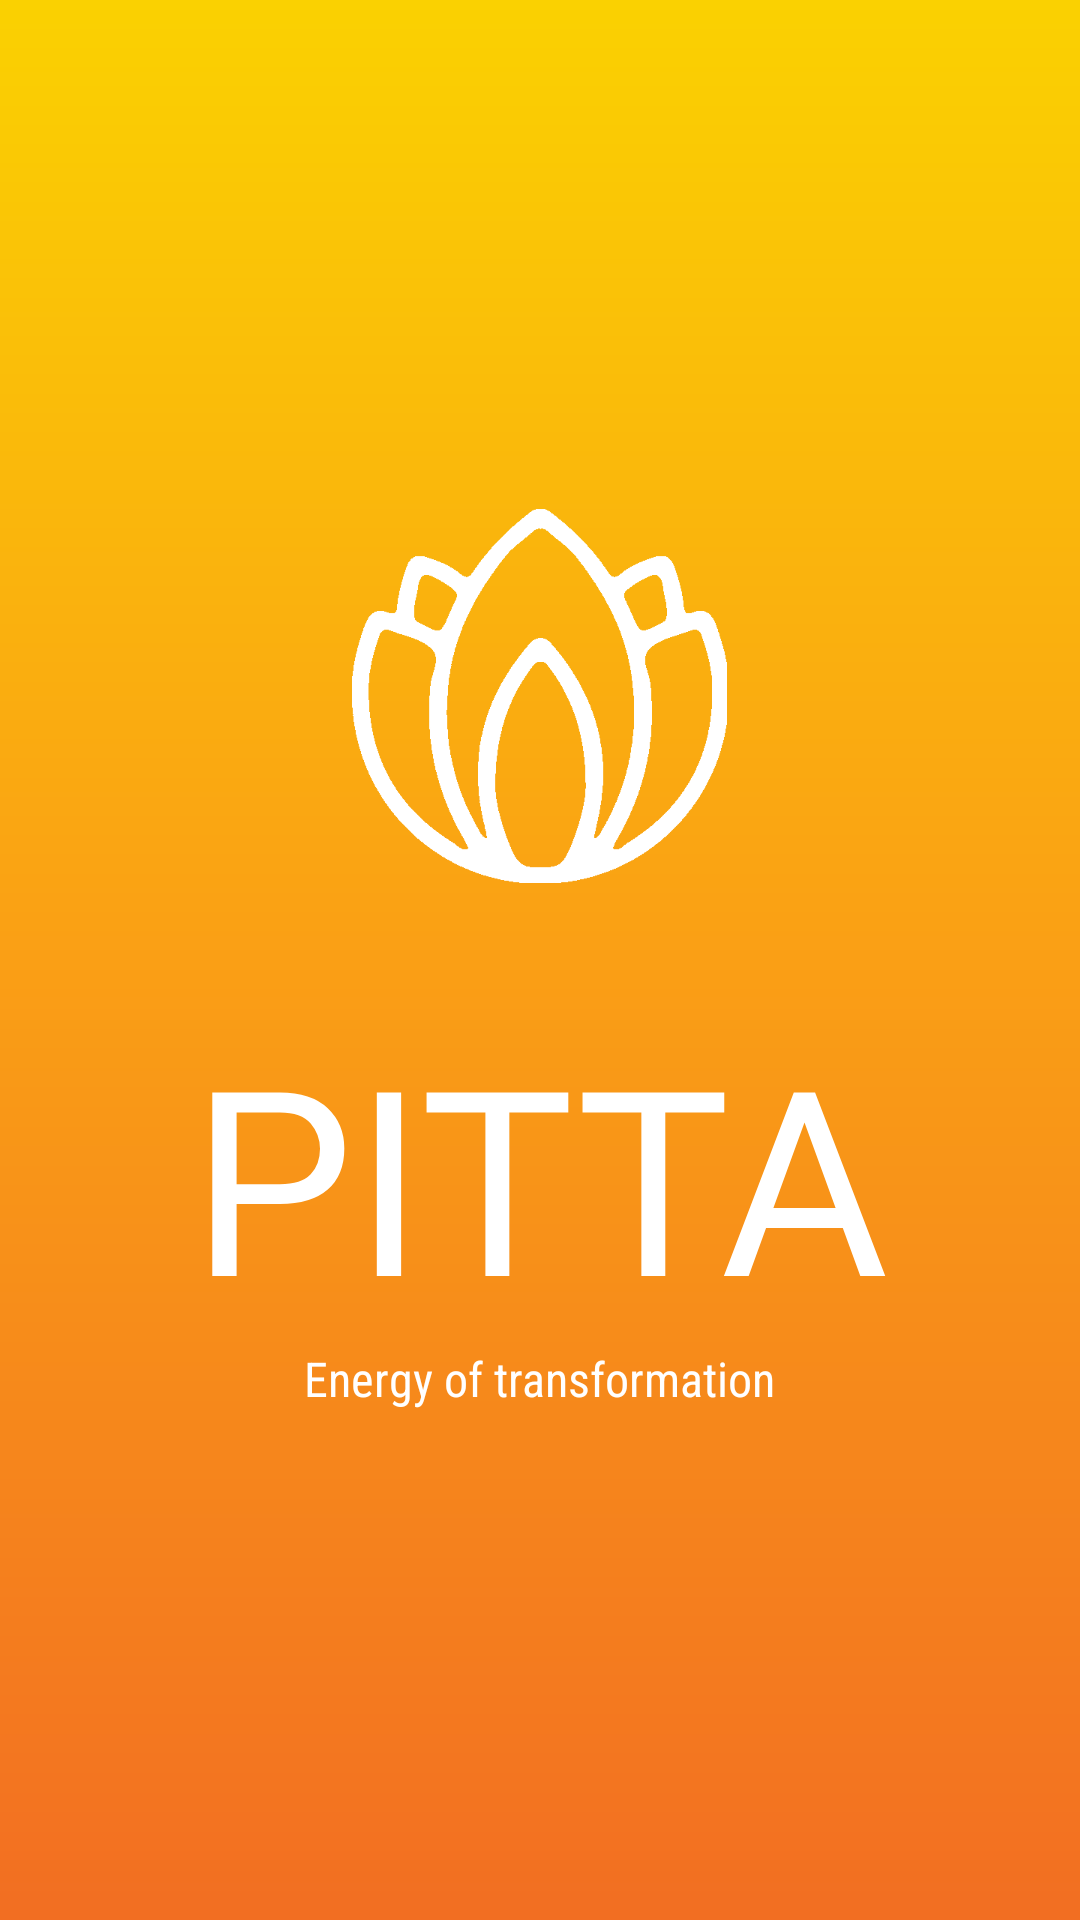

Produce the Android XML layout that renders to this screen, including the resource entries it uses.
<!-- AndroidManifest.xml: application theme AppTheme -->
<!-- res/layout/slide_pitta.xml -->
<?xml version="1.0" encoding="utf-8"?>
<layout>

    <LinearLayout xmlns:android="http://schemas.android.com/apk/res/android"
        android:layout_width="match_parent"
        android:layout_height="match_parent"
        android:layout_gravity="center"
        android:background="@drawable/gradient_pitta"
        android:gravity="center"
        android:orientation="vertical"
        android:padding="@dimen/_16sdp">

        <ImageView
            android:id="@+id/img_kapha"
            android:layout_width="wrap_content"
            android:layout_height="wrap_content"
            android:src="@drawable/ic_pitta" />

        <TextView
            android:id="@+id/txt_kapha"
            android:layout_width="wrap_content"
            android:layout_height="wrap_content"
            android:layout_marginTop="@dimen/_40sdp"
            android:fontFamily="@font/elkwood"
            android:text="@string/pitta"
            android:textColor="@color/white"
            android:textSize="@dimen/textsize_86sp" />

        <TextView
            android:id="@+id/txt_kapha_sub"
            android:layout_width="wrap_content"
            android:layout_height="wrap_content"
            android:fontFamily="sans-serif-condensed"
            android:text="@string/energy_of_transformation"
            android:textColor="@color/white"
            android:textSize="@dimen/textsize_16sp" />

    </LinearLayout>

</layout>
<!-- resources referenced by this layout -->
<resources>
  <color name="white">#FFFFFF</color>
  <dimen name="_16sdp">16.00dp</dimen>
  <dimen name="_40sdp">40.00dp</dimen>
  <dimen name="textsize_16sp">16sp</dimen>
  <dimen name="textsize_86sp">86sp</dimen>
  <!-- drawable gradient_pitta (drawable-v24) -->
  <?xml version="1.0" encoding="UTF-8"?>
  <shape xmlns:android="http://schemas.android.com/apk/res/android"
      android:shape="rectangle">
  
      <gradient
          android:angle="90"
          android:centerColor="@color/center_pitta"
          android:endColor="@color/end_pitta"
          android:startColor="@color/start_pitta"
          android:type="linear" />
  </shape>
  <!-- drawable ic_pitta: png bitmap (drawable-xxxhdpi, 8121 bytes) -->
  <string name="energy_of_transformation">Energy of transformation</string>
  <string name="pitta">PITTA</string>
  <style name="AppTheme" parent="Theme.AppCompat.NoActionBar">
          
          <item name="colorPrimary">@color/colorPrimary</item>
          <item name="colorPrimaryDark">@color/colorPrimaryDark</item>
          <item name="colorAccent">@color/colorAccent</item>
  
      </style>
  <color name="center_pitta">#FA9F15</color>
  <color name="end_pitta">#FAD101</color>
  <color name="start_pitta">#F26E22</color>
  <color name="colorPrimary">#5ea42d</color>
  <color name="colorPrimaryDark">#5ea42d</color>
  <color name="colorAccent">#5ea42d</color>
</resources>
